Run: headless pygame with SDL's dummy video driver; simulated clock (each Clock.tick advances the game by its frame time, no real sleeping); random seed 0; keys injected as events and as key.get_pressed() state; no mouse input; restart key SPACE tapped at the start of phases 3 and 4.
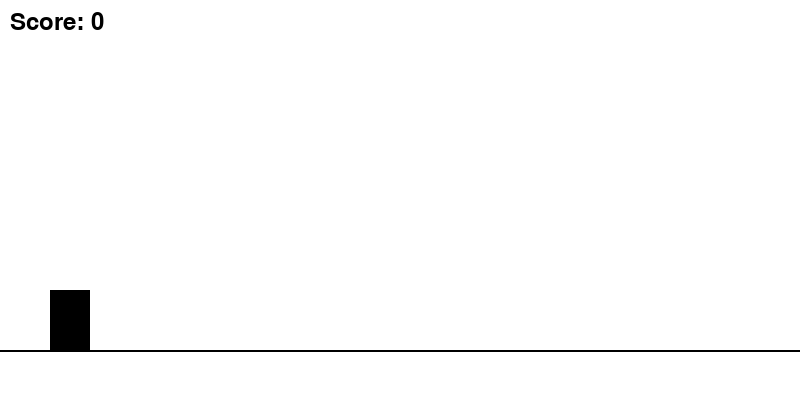
Frame 1 of 4 · flips 1–60 · no input
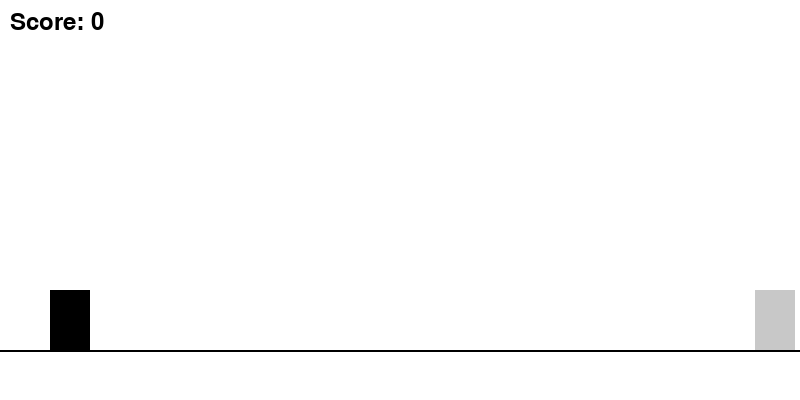
Frame 2 of 4 · flips 61–180 · tapped SPACE, RETURN · held RIGHT (→), D
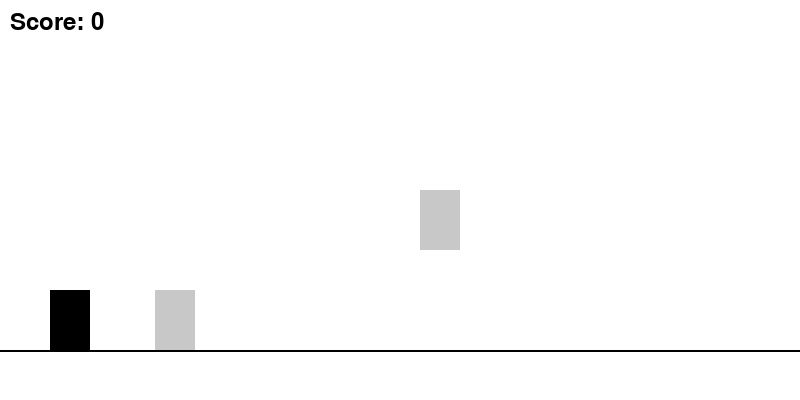
Frame 3 of 4 · flips 181–300 · tapped SPACE · held DOWN (↓), S
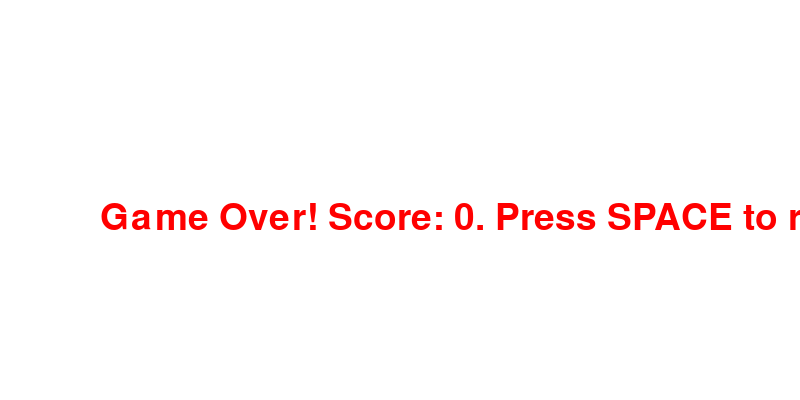
Frame 4 of 4 · flips 301–420 · tapped SPACE · held LEFT (←), A, UP (↑), W

The pygame program that drew these frames:

import pygame
import random
import sys

# Initialize Pygame
pygame.init()

# Set up the game window
WIDTH = 800
HEIGHT = 400
screen = pygame.display.set_mode((WIDTH, HEIGHT))
pygame.display.set_caption("Dino Runner")

# Colors
WHITE = (255, 255, 255)
GRAY = (200, 200, 200)
BLACK = (0, 0, 0)
RED = (255, 0, 0)

# Game settings
GROUND_HEIGHT = 350
PLAYER_WIDTH = 40
PLAYER_HEIGHT = 60
OBSTACLE_WIDTH = 40
OBSTACLE_HEIGHT = 60

# Create player
player = pygame.Rect(50, GROUND_HEIGHT - PLAYER_HEIGHT, PLAYER_WIDTH, PLAYER_HEIGHT)

# Player settings
is_jumping = False    
jump_speed = 15       
gravity = 1       
velocity_y = jump_speed

# Obstacles
obstacles = []
ground_obstacle_delay = random.randint(1000, 3000)
flying_obstacle_delay = random.randint(2000, 5000)
last_ground_obstacle = pygame.time.get_ticks()
last_flying_obstacle = pygame.time.get_ticks()

# Score and game over
score = 0
game_over = False

# Clock
clock = pygame.time.Clock()

def reset_game():
    global score, game_over, obstacles, player
    score = 0
    game_over = False
    obstacles = []
    player.y = GROUND_HEIGHT - PLAYER_HEIGHT

# Game loop
while True:
    screen.fill(WHITE)
    
    # Event handling
    for event in pygame.event.get():
        if event.type == pygame.QUIT:
            pygame.quit()
            sys.exit()

    # Handle game over and reset
    if game_over:
        font = pygame.font.SysFont(None, 55)
        game_over_text = font.render(f"Game Over! Score: {score}. Press SPACE to restart", True, RED)
        screen.blit(game_over_text, (100, HEIGHT // 2))
        pygame.display.flip()
        
        keys = pygame.key.get_pressed()
        if keys[pygame.K_SPACE]:
            reset_game()
        clock.tick(60)
        continue

    # Player jump mechanics
    keys = pygame.key.get_pressed()
    if keys[pygame.K_SPACE] and not is_jumping:
        is_jumping = True
        velocity_y = -jump_speed

    if is_jumping:
        player.y += velocity_y
        velocity_y += gravity
        if player.y >= GROUND_HEIGHT - PLAYER_HEIGHT:
            player.y = GROUND_HEIGHT - PLAYER_HEIGHT
            is_jumping = False

    # Spawn ground obstacle
    current_time = pygame.time.get_ticks()
    if current_time - last_ground_obstacle > ground_obstacle_delay:
        obstacle = pygame.Rect(WIDTH, GROUND_HEIGHT - OBSTACLE_HEIGHT, OBSTACLE_WIDTH, OBSTACLE_HEIGHT)
        obstacles.append(obstacle)
        last_ground_obstacle = current_time
        ground_obstacle_delay = random.randint(1000, 3000)

    # Spawn flying obstacle
    if current_time - last_flying_obstacle > flying_obstacle_delay:
        flying_obstacle = pygame.Rect(WIDTH, GROUND_HEIGHT - PLAYER_HEIGHT - 100, OBSTACLE_WIDTH, OBSTACLE_HEIGHT)
        obstacles.append(flying_obstacle)
        last_flying_obstacle = current_time
        flying_obstacle_delay = random.randint(2000, 5000)

    # Update obstacle positions and check for collision
    for obstacle in obstacles[:]:
        obstacle.x -= 5
        if player.colliderect(obstacle):
            game_over = True
        if obstacle.x + OBSTACLE_WIDTH < 0:
            obstacles.remove(obstacle)
            score += 1

    # Drawing
    screen.fill(WHITE)

    # Draw ground
    pygame.draw.line(screen, BLACK, (0, GROUND_HEIGHT), (WIDTH, GROUND_HEIGHT), 2)

    # Draw player
    pygame.draw.rect(screen, BLACK, player)

    # Draw obstacles
    for obstacle in obstacles:
        pygame.draw.rect(screen, GRAY, obstacle)

    # Draw score
    font = pygame.font.SysFont(None, 35)
    score_text = font.render(f"Score: {score}", True, BLACK)
    screen.blit(score_text, (10, 10))

    # Update the display
    pygame.display.flip()

    # Control the game speed
    clock.tick(60)
